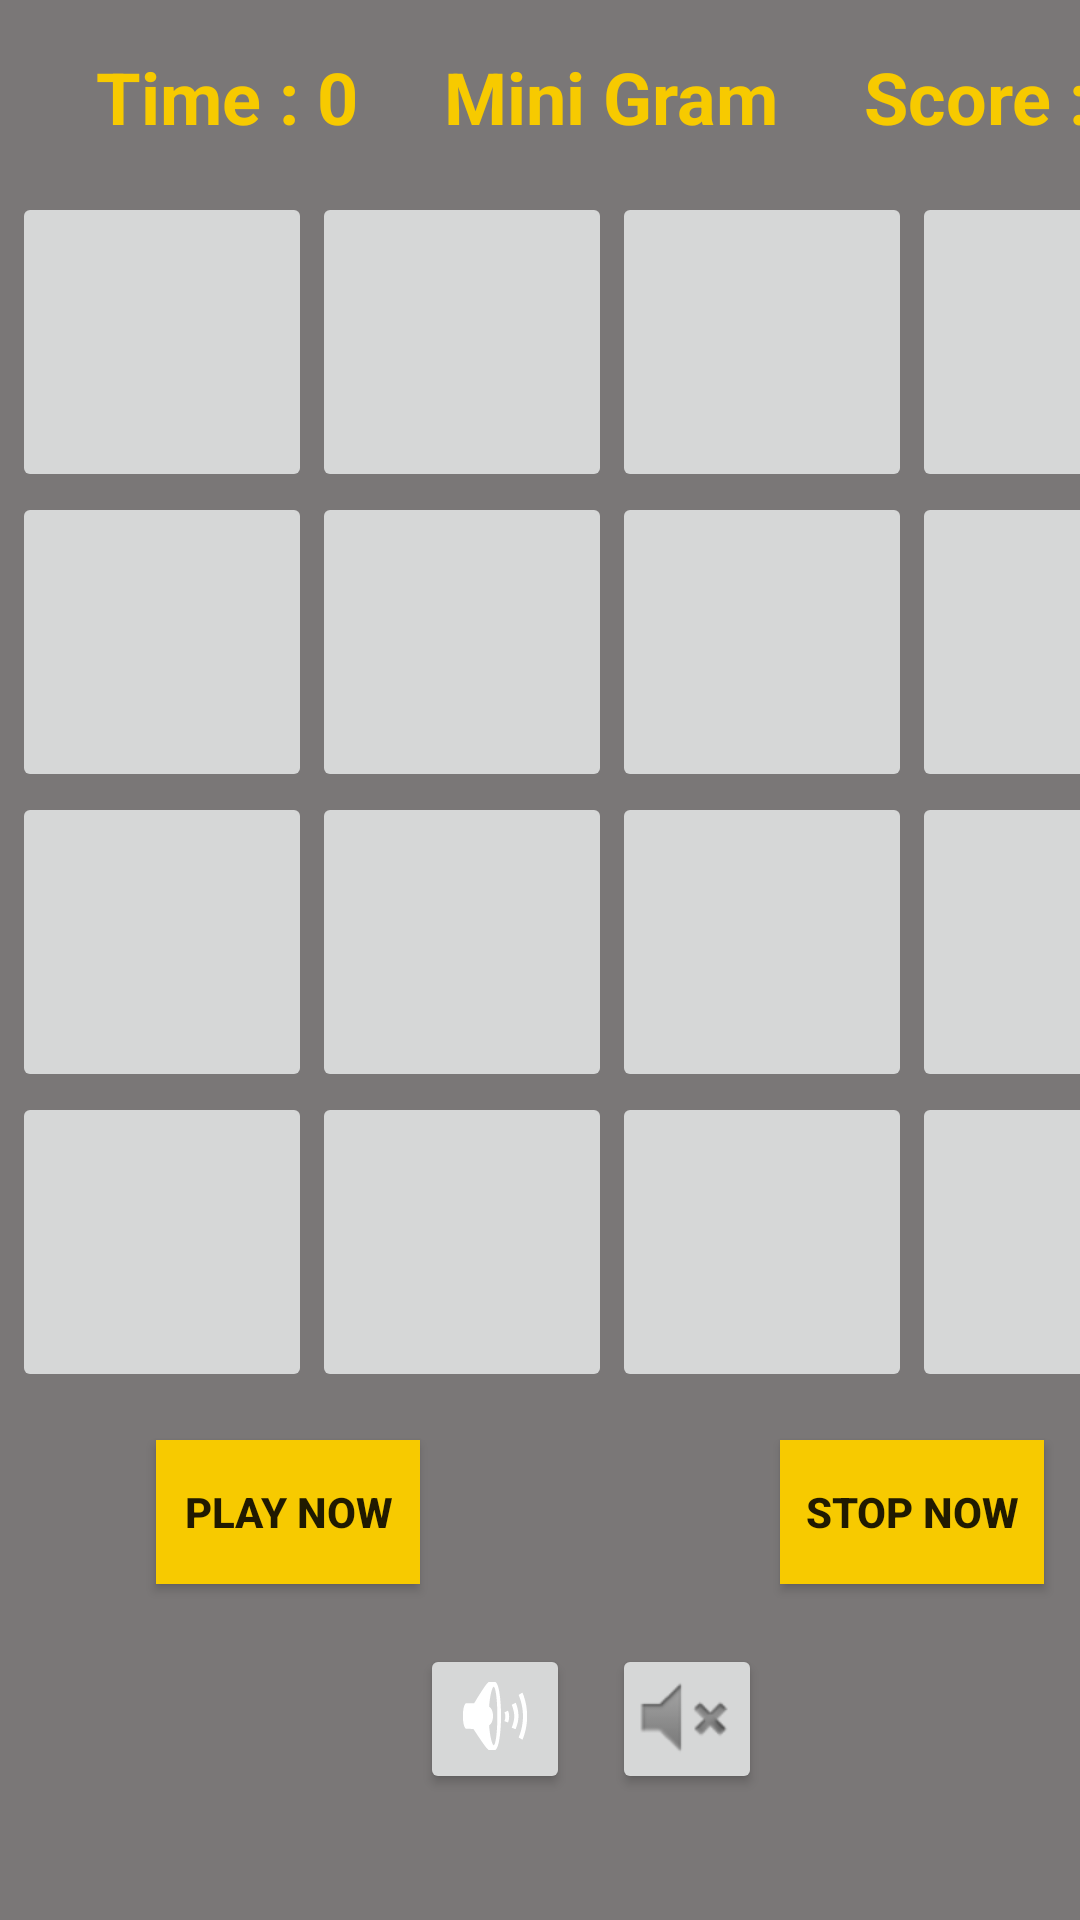

Write the Android layout XML for this screen, with the resource values it uses.
<!-- AndroidManifest.xml: application theme Theme.Assign05_6406021631019 -->
<!-- res/layout/activity_matching_game.xml -->
<?xml version="1.0" encoding="utf-8"?>
<androidx.constraintlayout.widget.ConstraintLayout xmlns:android="http://schemas.android.com/apk/res/android"
    xmlns:app="http://schemas.android.com/apk/res-auto"
    xmlns:tools="http://schemas.android.com/tools"
    android:layout_width="match_parent"
    android:layout_height="match_parent"
    android:background="#7A7777"
    tools:context=".MatchingGameActivity">

    <ImageButton
        android:id="@+id/imageButton1"
        android:layout_width="100dp"
        android:layout_height="100dp"
        android:layout_marginStart="4dp"
        android:layout_marginTop="64dp"
        android:scaleType="fitXY"
        app:layout_constraintStart_toStartOf="parent"
        app:layout_constraintTop_toTopOf="parent"
        app:srcCompat="@drawable/a11" />

    <ImageButton
        android:id="@+id/imageButton2"
        android:layout_width="100dp"
        android:layout_height="100dp"
        android:layout_marginTop="64dp"
        android:scaleType="fitXY"
        app:layout_constraintStart_toEndOf="@+id/imageButton1"
        app:layout_constraintTop_toTopOf="parent"
        app:srcCompat="@drawable/a11" />

    <ImageButton
        android:id="@+id/imageButton3"
        android:layout_width="100dp"
        android:layout_height="100dp"
        android:layout_marginTop="64dp"
        android:scaleType="fitXY"
        app:layout_constraintStart_toEndOf="@+id/imageButton2"
        app:layout_constraintTop_toTopOf="parent"
        app:srcCompat="@drawable/a11" />

    <ImageButton
        android:id="@+id/imageButton4"
        android:layout_width="100dp"
        android:layout_height="100dp"
        android:layout_marginTop="64dp"
        android:scaleType="fitXY"
        app:layout_constraintStart_toEndOf="@+id/imageButton3"
        app:layout_constraintTop_toTopOf="parent"
        app:srcCompat="@drawable/a11" />

    <ImageButton
        android:id="@+id/imageButton5"
        android:layout_width="100dp"
        android:layout_height="100dp"
        android:layout_marginStart="4dp"
        android:layout_marginTop="164dp"
        android:scaleType="fitXY"
        app:layout_constraintStart_toStartOf="parent"
        app:layout_constraintTop_toTopOf="parent"
        app:srcCompat="@drawable/a11" />

    <ImageButton
        android:id="@+id/imageButton6"
        android:layout_width="100dp"
        android:layout_height="100dp"
        android:layout_marginTop="164dp"
        android:scaleType="fitXY"
        app:layout_constraintStart_toEndOf="@+id/imageButton1"
        app:layout_constraintTop_toTopOf="parent"
        app:srcCompat="@drawable/a11" />

    <ImageButton
        android:id="@+id/imageButton7"
        android:layout_width="100dp"
        android:layout_height="100dp"
        android:layout_marginTop="164dp"
        android:scaleType="fitXY"
        app:layout_constraintStart_toEndOf="@+id/imageButton6"
        app:layout_constraintTop_toTopOf="parent"
        app:srcCompat="@drawable/a11" />

    <ImageButton
        android:id="@+id/imageButton8"
        android:layout_width="100dp"
        android:layout_height="100dp"
        android:layout_marginTop="164dp"
        android:scaleType="fitXY"
        app:layout_constraintStart_toEndOf="@+id/imageButton3"
        app:layout_constraintTop_toTopOf="parent"
        app:srcCompat="@drawable/a11" />

    <ImageButton
        android:id="@+id/imageButton9"
        android:layout_width="100dp"
        android:layout_height="100dp"
        android:layout_marginStart="4dp"
        android:layout_marginTop="264dp"
        android:scaleType="fitXY"
        app:layout_constraintStart_toStartOf="parent"
        app:layout_constraintTop_toTopOf="parent"
        app:srcCompat="@drawable/a11" />

    <ImageButton
        android:id="@+id/imageButton10"
        android:layout_width="100dp"
        android:layout_height="100dp"
        android:layout_marginTop="264dp"
        android:scaleType="fitXY"
        app:layout_constraintStart_toEndOf="@+id/imageButton9"
        app:layout_constraintTop_toTopOf="parent"
        app:srcCompat="@drawable/a11" />

    <ImageButton
        android:id="@+id/imageButton11"
        android:layout_width="100dp"
        android:layout_height="100dp"
        android:layout_marginTop="264dp"
        android:scaleType="fitXY"
        app:layout_constraintStart_toEndOf="@+id/imageButton10"
        app:layout_constraintTop_toTopOf="parent"
        app:srcCompat="@drawable/a11" />

    <ImageButton
        android:id="@+id/imageButton12"
        android:layout_width="100dp"
        android:layout_height="100dp"
        android:layout_marginTop="264dp"
        android:scaleType="fitXY"
        app:layout_constraintStart_toEndOf="@+id/imageButton11"
        app:layout_constraintTop_toTopOf="parent"
        app:srcCompat="@drawable/a11" />

    <ImageButton
        android:id="@+id/imageButton13"
        android:layout_width="100dp"
        android:layout_height="100dp"
        android:layout_marginStart="4dp"
        android:layout_marginTop="364dp"
        android:scaleType="fitXY"
        app:layout_constraintStart_toStartOf="parent"
        app:layout_constraintTop_toTopOf="parent"
        app:srcCompat="@drawable/a11" />

    <ImageButton
        android:id="@+id/imageButton14"
        android:layout_width="100dp"
        android:layout_height="100dp"
        android:layout_marginTop="364dp"
        android:scaleType="fitXY"
        app:layout_constraintStart_toEndOf="@+id/imageButton13"
        app:layout_constraintTop_toTopOf="parent"
        app:srcCompat="@drawable/a11" />

    <ImageButton
        android:id="@+id/imageButton15"
        android:layout_width="100dp"
        android:layout_height="100dp"
        android:layout_marginTop="364dp"
        android:scaleType="fitXY"
        app:layout_constraintStart_toEndOf="@+id/imageButton14"
        app:layout_constraintTop_toTopOf="parent"
        app:srcCompat="@drawable/a11" />

    <ImageButton
        android:id="@+id/imageButton16"
        android:layout_width="100dp"
        android:layout_height="100dp"
        android:layout_marginTop="364dp"
        android:scaleType="fitXY"
        app:layout_constraintStart_toEndOf="@+id/imageButton15"
        app:layout_constraintTop_toTopOf="parent"
        app:srcCompat="@drawable/a11" />

    <TextView
        android:id="@+id/textView"
        android:layout_width="wrap_content"
        android:layout_height="wrap_content"
        android:layout_marginStart="148dp"
        android:layout_marginTop="16dp"
        android:text="Mini Gram"
        android:textColor="#F7CA00"
        android:textSize="24sp"
        android:textStyle="bold"
        app:layout_constraintStart_toStartOf="parent"
        app:layout_constraintTop_toTopOf="parent" />

    <TextView
        android:id="@+id/timerTextview"
        android:layout_width="wrap_content"
        android:layout_height="wrap_content"
        android:layout_marginStart="32dp"
        android:layout_marginTop="16dp"
        android:text="Time : 0"
        android:textColor="#F7CA00"
        android:textSize="24sp"
        android:textStyle="bold"
        app:layout_constraintStart_toStartOf="parent"
        app:layout_constraintTop_toTopOf="parent" />

    <TextView
        android:id="@+id/scoreTextview"
        android:layout_width="wrap_content"
        android:layout_height="wrap_content"
        android:layout_marginStart="288dp"
        android:layout_marginTop="16dp"
        android:text="Score : 0"
        android:textColor="#F7CA00"
        android:textSize="24sp"
        android:textStyle="bold"
        app:layout_constraintStart_toStartOf="parent"
        app:layout_constraintTop_toTopOf="parent" />

    <Button
        android:id="@+id/playBtn"
        android:layout_width="wrap_content"
        android:layout_height="wrap_content"
        android:layout_marginStart="52dp"
        android:layout_marginTop="480dp"
        android:background="#F7CA00"
        android:text="PLAY NOW"
        android:textStyle="bold"
        app:layout_constraintStart_toStartOf="parent"
        app:layout_constraintTop_toTopOf="parent" />

    <Button
        android:id="@+id/stopBtn"
        android:layout_width="wrap_content"
        android:layout_height="wrap_content"
        android:layout_marginStart="260dp"
        android:layout_marginTop="480dp"
        android:background="#F7CA00"
        android:text="STOP NOW"
        android:textColorLink="#FFFFFF"
        android:textStyle="bold"
        app:layout_constraintStart_toStartOf="parent"
        app:layout_constraintTop_toTopOf="parent" />

    <Button
        android:id="@+id/playMusicBtn"
        android:layout_width="50dip"
        android:layout_height="50dip"
        android:layout_gravity="center_horizontal"
        android:layout_marginStart="140dp"
        android:layout_marginTop="548dp"
        android:drawableBottom="@android:drawable/ic_lock_silent_mode_off"
        android:onClick="playMusicBtn"
        android:textSize="10sp"
        app:layout_constraintStart_toStartOf="parent"
        app:layout_constraintTop_toTopOf="parent" />

    <Button
        android:id="@+id/stopMusicBtn"
        android:layout_width="50dip"
        android:layout_height="50dip"
        android:layout_gravity="center_horizontal"
        android:layout_marginStart="64dp"
        android:layout_marginTop="548dp"
        android:drawableBottom="@android:drawable/ic_lock_silent_mode"
        android:onClick="stopMusicBtn"
        android:textSize="10sp"
        app:layout_constraintStart_toEndOf="@+id/playBtn"
        app:layout_constraintTop_toTopOf="parent" />

</androidx.constraintlayout.widget.ConstraintLayout>
<!-- resources referenced by this layout -->
<resources>
  <style name="Theme.Assign05_6406021631019" parent="Base.Theme.Assign05_6406021631019" />
  <style name="Base.Theme.Assign05_6406021631019" parent="Theme.AppCompat.DayNight.DarkActionBar">
          
          
      </style>
</resources>
